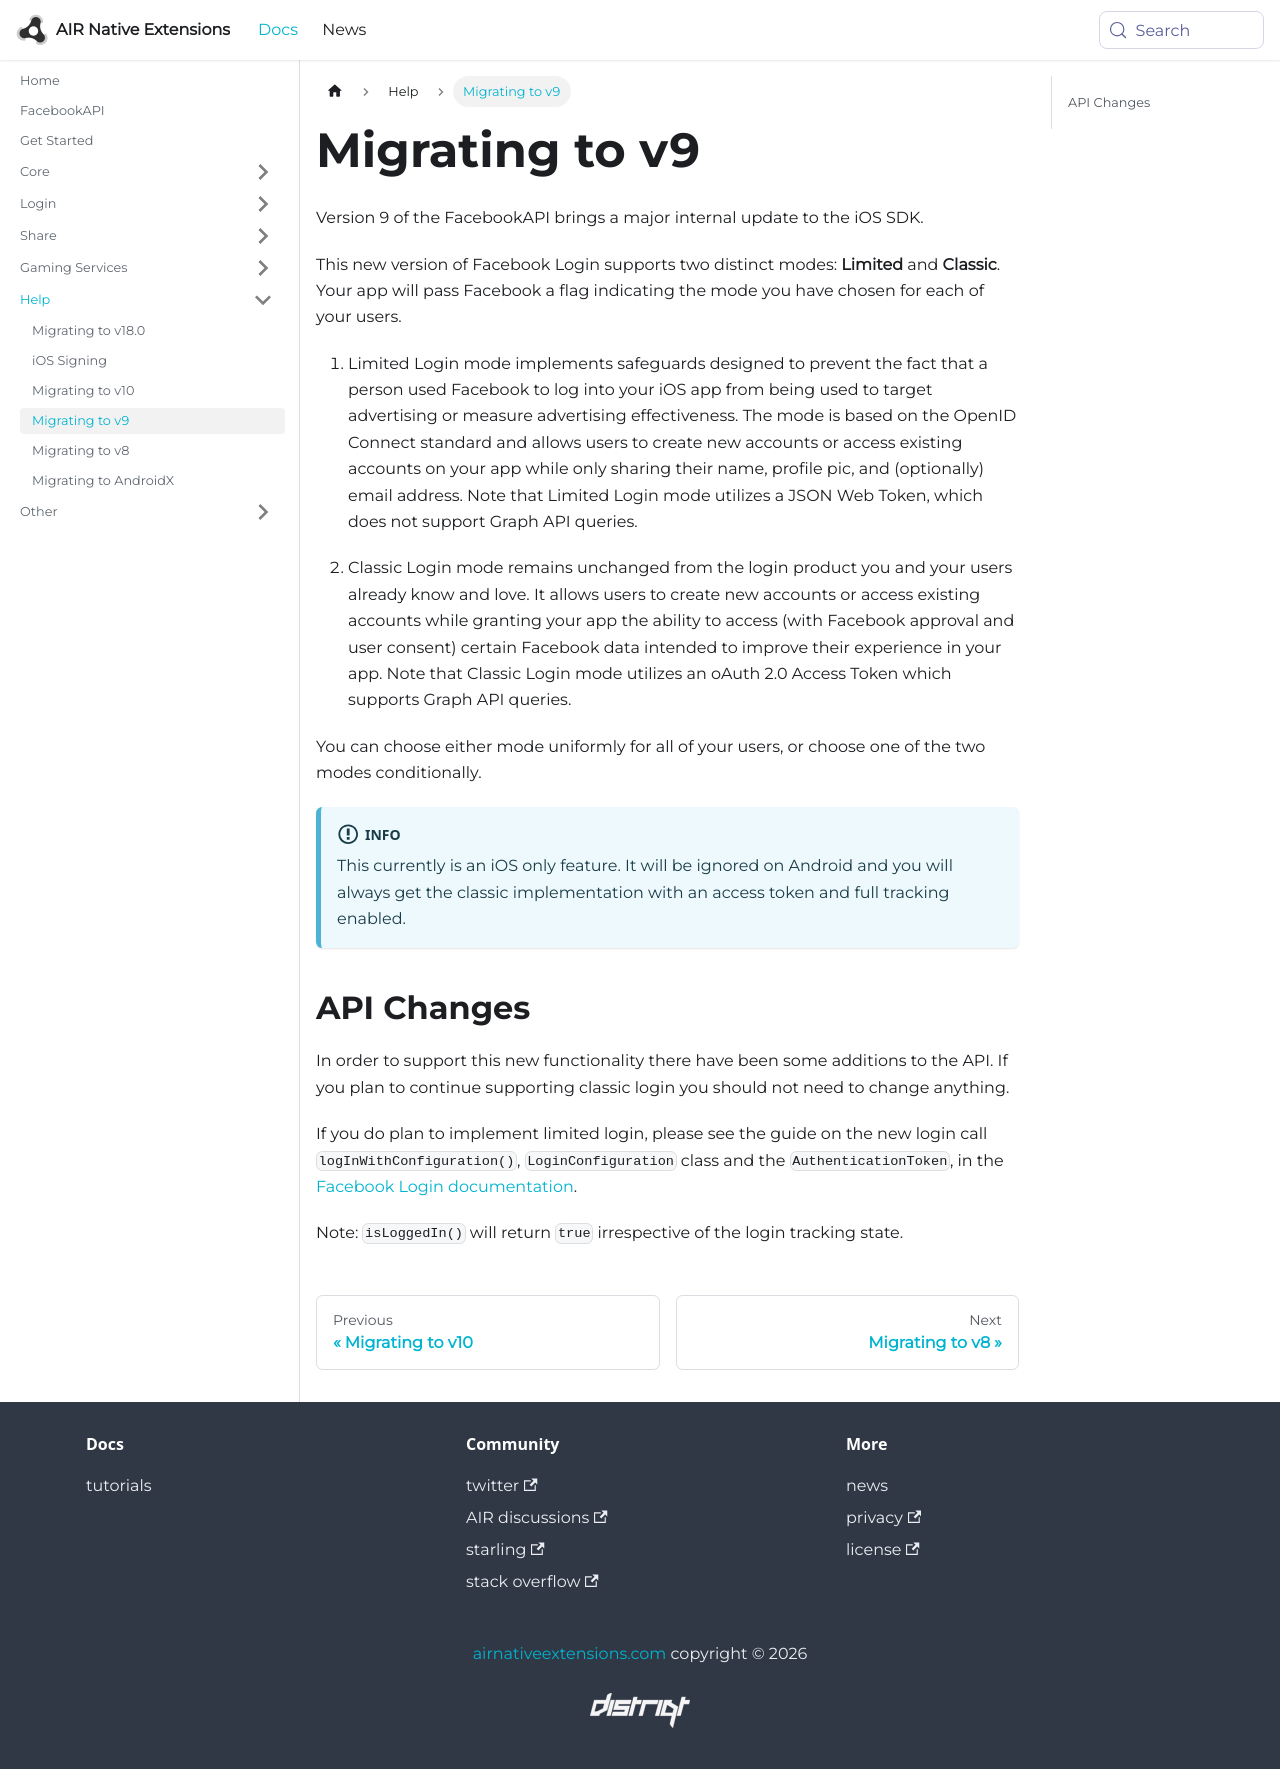

repository: airnativeextensions/nativeextensions-documentation · page: docs/facebookapi/migrating-to-version-9/index.html · generator: docusaurus

---
title: Migrating to v9
---

Version 9 of the FacebookAPI brings a major internal update to the iOS SDK.


This new version of Facebook Login supports two distinct modes: **Limited** and **Classic**. Your app will pass Facebook a flag indicating the mode you have chosen for each of your users.

1. Limited Login mode implements safeguards designed to prevent the fact that a person used Facebook to log into your iOS app from being used to target advertising or measure advertising effectiveness. The mode is based on the OpenID Connect standard and allows users to create new accounts or access existing accounts on your app while only sharing their name, profile pic, and (optionally) email address. Note that Limited Login mode utilizes a JSON Web Token, which does not support Graph API queries.

2. Classic Login mode remains unchanged from the login product you and your users already know and love. It allows users to create new accounts or access existing accounts while granting your app the ability to access (with Facebook approval and user consent) certain Facebook data intended to improve their experience in your app. Note that Classic Login mode utilizes an oAuth 2.0 Access Token which supports Graph API queries.

You can choose either mode uniformly for all of your users, or choose one of the two modes conditionally.


:::info
This currently is an iOS only feature. It will be ignored on Android and you will always get the classic implementation with an access token and full tracking enabled.
:::


## API Changes 

In order to support this new functionality there have been some additions to the API. If you plan to continue supporting classic login you should not need to change anything.

If you do plan to implement limited login, please see the guide on the new login call `logInWithConfiguration()`, `LoginConfiguration` class and the `AuthenticationToken`, in the [Facebook Login documentation](login/facebook-login#limited-login).


Note: `isLoggedIn()` will return `true` irrespective of the login tracking state.
